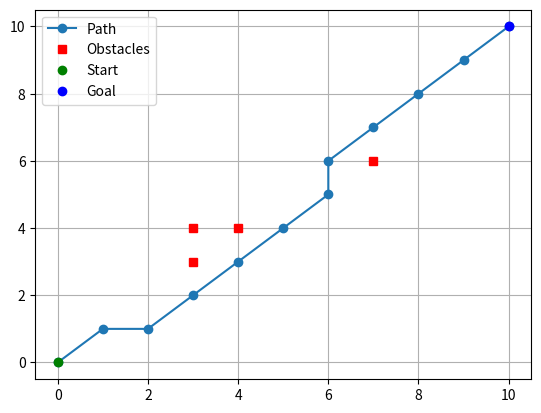

The script that saved this image:
#장애물 피하기 길찾기 - 그리드
import math
import matplotlib.pyplot as plt

def a_star_algorithm(start, goal, obstacles):
    # 초기 설정
    open_list = [start]
    closed_list = []
    g = {}
    parents = {}

    # 비용 설정
    g[start] = 0
    parents[start] = start

    while open_list:
        current = min(open_list, key=lambda x:g[x] + heuristic(x, goal))

        # 목표점에 도달하면 경로 반환
        if current == goal:
            path = []
            while current != start:
                path.append(current)
                current = parents[current]
            path.append(start)
            return path[::-1]

        open_list.remove(current)
        closed_list.append(current)

        for neighbor in neighbors(current):
            if neighbor in closed_list or neighbor in obstacles:
                continue
            if neighbor not in open_list:
                open_list.append(neighbor)

            tentative_g = g[current] + distance(current, neighbor)

            if neighbor in g and tentative_g >= g[neighbor]:
                continue

            parents[neighbor] = current
            g[neighbor] = tentative_g

    return None  # 목표점에 도달할 수 없는 경우

def distance(a, b):
    # 실제 좌표에 대한 거리 계산 (유클리드 거리)
    return math.sqrt((a[0] - b[0])**2 + (a[1] - b[1])**2)

def heuristic(a, b):
    # 실제 좌표에 대한 휴리스틱 함수 (직선 거리)
    return distance(a, b)

def neighbors(node):
    # 주변 좌표 반환
    directions = [(0, 1), (0, -1), (1, 0), (-1, 0), (1, 1), (1, -1), (-1, 1), (-1, -1)]
    result = [(node[0] + i[0], node[1] + i[1]) for i in directions]
    return result

#---------------------------------main-----------------------------------------------#

# 시작점, 목표점, 장애물 설정
start = (0, 0)
goal = (10, 10)
obstacles = [(3, 3), (3, 4), (7, 6), (4, 4)]

# A* 알고리즘으로 경로 찾기
path = a_star_algorithm(start, goal, obstacles)

# 결과 시각화
if path is not None:
    # 경로 그리기
    x_path = [point[0] for point in path]
    y_path = [point[1] for point in path]
    plt.plot(x_path, y_path, 'o-', label='Path')

    # 장애물 표시
    x_obstacles = [point[0] for point in obstacles]
    y_obstacles = [point[1] for point in obstacles]
    plt.plot(x_obstacles, y_obstacles, 's', color='red', label='Obstacles')

    # 시작점, 목표점 표시
    plt.plot(start[0], start[1], 'go', label='Start')
    plt.plot(goal[0], goal[1], 'bo', label='Goal')

    plt.grid(True)
    plt.legend()
    plt.show()
else:
    print("경로를 찾을 수 없습니다.")